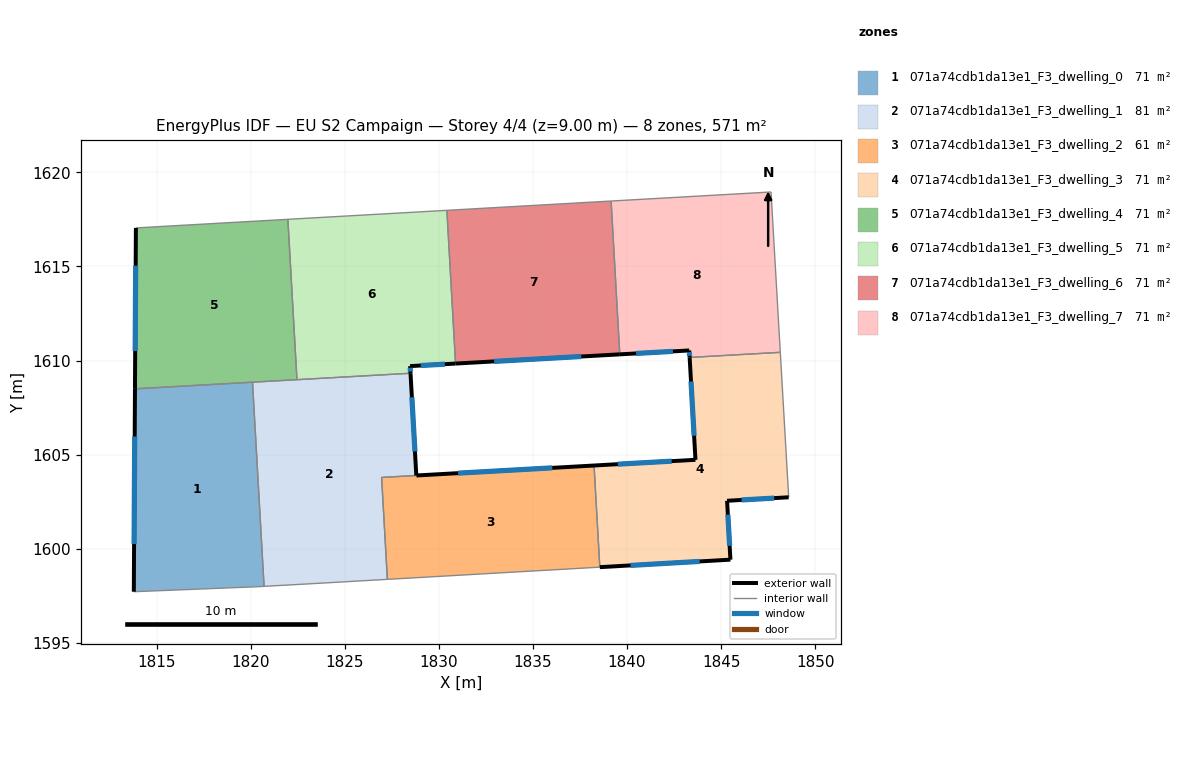
=== STOREY PLAN SPEC (per zone: floor XY polygon, exterior-wall plan segments, windows/doors) ===
zone 1: 071a74cdb1da13e1_F3_dwelling_0  (71.3 m²)
  floor: (1820.10, 1608.85) (1820.71, 1598.00) (1820.27, 1597.98) (1813.79, 1597.72) (1813.85, 1608.50)
  exterior wall: (1813.85, 1608.50) – (1813.79, 1597.72)  [10.8 m]
    window: (1813.83, 1605.97) – (1813.80, 1600.25)  [9.1 m²]
  interior walls: 4
zone 2: 071a74cdb1da13e1_F3_dwelling_1  (81.4 m²)
  floor: (1828.49, 1609.33) (1828.80, 1603.89) (1826.96, 1603.79) (1827.26, 1598.37) (1823.04, 1598.13) (1820.71, 1598.00) (1820.10, 1608.85)
  exterior wall: (1828.80, 1603.89) – (1828.49, 1609.33)  [5.4 m]
    window: (1828.73, 1605.17) – (1828.57, 1608.05)  [4.6 m²]
  interior walls: 7
zone 3: 071a74cdb1da13e1_F3_dwelling_2  (61.3 m²)
  floor: (1838.25, 1604.42) (1838.55, 1599.02) (1827.26, 1598.37) (1826.96, 1603.79)
  exterior wall: (1838.25, 1604.42) – (1828.81, 1603.89)  [9.5 m]
    window: (1836.03, 1604.30) – (1831.02, 1604.02)  [8.0 m²]
  interior walls: 4
zone 4: 071a74cdb1da13e1_F3_dwelling_3  (71.3 m²)
  floor: (1848.15, 1610.44) (1848.59, 1602.74) (1845.32, 1602.55) (1845.49, 1599.42) (1838.55, 1599.02) (1838.25, 1604.42) (1843.64, 1604.73) (1843.33, 1610.17)
  exterior wall: (1843.64, 1604.73) – (1838.25, 1604.42)  [5.4 m]
    window: (1842.37, 1604.65) – (1839.51, 1604.49)  [4.6 m²]
  exterior wall: (1843.33, 1610.17) – (1843.64, 1604.73)  [5.4 m]
    window: (1843.40, 1608.89) – (1843.56, 1606.00)  [4.6 m²]
  exterior wall: (1845.32, 1602.55) – (1848.59, 1602.74)  [3.3 m]
    window: (1846.09, 1602.59) – (1847.82, 1602.69)  [2.8 m²]
  exterior wall: (1845.49, 1599.42) – (1845.32, 1602.55)  [3.1 m]
    window: (1845.45, 1600.15) – (1845.36, 1601.81)  [2.6 m²]
  exterior wall: (1838.55, 1599.02) – (1845.49, 1599.42)  [7.0 m]
    window: (1840.18, 1599.11) – (1843.86, 1599.33)  [5.9 m²]
  interior walls: 3
zone 5: 071a74cdb1da13e1_F3_dwelling_4  (71.3 m²)
  floor: (1821.97, 1617.51) (1822.46, 1608.99) (1813.85, 1608.50) (1813.90, 1617.05)
  exterior wall: (1813.90, 1617.05) – (1813.85, 1608.50)  [8.6 m]
    window: (1813.89, 1615.04) – (1813.86, 1610.51)  [7.2 m²]
  interior walls: 4
zone 6: 071a74cdb1da13e1_F3_dwelling_5  (71.3 m²)
  floor: (1830.42, 1617.99) (1830.89, 1609.84) (1828.47, 1609.71) (1828.49, 1609.33) (1822.46, 1608.99) (1821.97, 1617.51)
  exterior wall: (1828.47, 1609.71) – (1830.89, 1609.84)  [2.4 m]
    window: (1829.04, 1609.74) – (1830.32, 1609.81)  [2.0 m²]
  exterior wall: (1828.49, 1609.33) – (1828.47, 1609.71)  [0.4 m]
    window: (1828.49, 1609.42) – (1828.48, 1609.62)  [0.3 m²]
  interior walls: 4
zone 7: 071a74cdb1da13e1_F3_dwelling_6  (71.3 m²)
  floor: (1839.15, 1618.48) (1839.61, 1610.33) (1830.89, 1609.84) (1830.42, 1617.99)
  exterior wall: (1830.89, 1609.84) – (1839.61, 1610.33)  [8.7 m]
    window: (1832.94, 1609.96) – (1837.56, 1610.22)  [7.4 m²]
  interior walls: 3
zone 8: 071a74cdb1da13e1_F3_dwelling_7  (71.3 m²)
  floor: (1847.65, 1618.96) (1848.15, 1610.44) (1843.33, 1610.17) (1843.31, 1610.54) (1839.61, 1610.33) (1839.15, 1618.48)
  exterior wall: (1843.31, 1610.54) – (1843.33, 1610.17)  [0.4 m]
    window: (1843.31, 1610.45) – (1843.32, 1610.25)  [0.3 m²]
  exterior wall: (1839.61, 1610.33) – (1843.31, 1610.54)  [3.7 m]
    window: (1840.48, 1610.38) – (1842.44, 1610.49)  [3.1 m²]
  interior walls: 4

=== DERIVED (storey summary) ===
Building: EU S2 Campaign
Storey: 4 of 4  (floor level z = 9.00 m)
Storey gross floor area: 570.6 m²
Zones on this storey: 8
  - 071a74cdb1da13e1_F3_dwelling_0: floor 71.3 m²; exterior wall 10.8 m (32.3 m²); 1 window(s) 9.1 m²; WWR 28.1%
  - 071a74cdb1da13e1_F3_dwelling_1: floor 81.4 m²; exterior wall 5.4 m (16.3 m²); 1 window(s) 4.6 m²; WWR 28.1%
  - 071a74cdb1da13e1_F3_dwelling_2: floor 61.3 m²; exterior wall 9.5 m (28.4 m²); 1 window(s) 8.0 m²; WWR 28.1%
  - 071a74cdb1da13e1_F3_dwelling_3: floor 71.3 m²; exterior wall 24.2 m (72.6 m²); 5 window(s) 20.4 m²; WWR 28.1%
  - 071a74cdb1da13e1_F3_dwelling_4: floor 71.3 m²; exterior wall 8.6 m (25.7 m²); 1 window(s) 7.2 m²; WWR 28.1%
  - 071a74cdb1da13e1_F3_dwelling_5: floor 71.3 m²; exterior wall 2.8 m (8.4 m²); 2 window(s) 2.4 m²; WWR 28.1%
  - 071a74cdb1da13e1_F3_dwelling_6: floor 71.3 m²; exterior wall 8.7 m (26.2 m²); 1 window(s) 7.4 m²; WWR 28.1%
  - 071a74cdb1da13e1_F3_dwelling_7: floor 71.3 m²; exterior wall 4.1 m (12.2 m²); 2 window(s) 3.4 m²; WWR 28.1%
Zone adjacency (shared interzone walls):
  - 071a74cdb1da13e1_F3_dwelling_0 ↔ 071a74cdb1da13e1_F3_dwelling_1
  - 071a74cdb1da13e1_F3_dwelling_0 ↔ 071a74cdb1da13e1_F3_dwelling_4
  - 071a74cdb1da13e1_F3_dwelling_1 ↔ 071a74cdb1da13e1_F3_dwelling_2
  - 071a74cdb1da13e1_F3_dwelling_1 ↔ 071a74cdb1da13e1_F3_dwelling_4
  - 071a74cdb1da13e1_F3_dwelling_1 ↔ 071a74cdb1da13e1_F3_dwelling_5
  - 071a74cdb1da13e1_F3_dwelling_2 ↔ 071a74cdb1da13e1_F3_dwelling_3
  - 071a74cdb1da13e1_F3_dwelling_3 ↔ 071a74cdb1da13e1_F3_dwelling_7
  - 071a74cdb1da13e1_F3_dwelling_4 ↔ 071a74cdb1da13e1_F3_dwelling_5
  - 071a74cdb1da13e1_F3_dwelling_5 ↔ 071a74cdb1da13e1_F3_dwelling_6
  - 071a74cdb1da13e1_F3_dwelling_6 ↔ 071a74cdb1da13e1_F3_dwelling_7